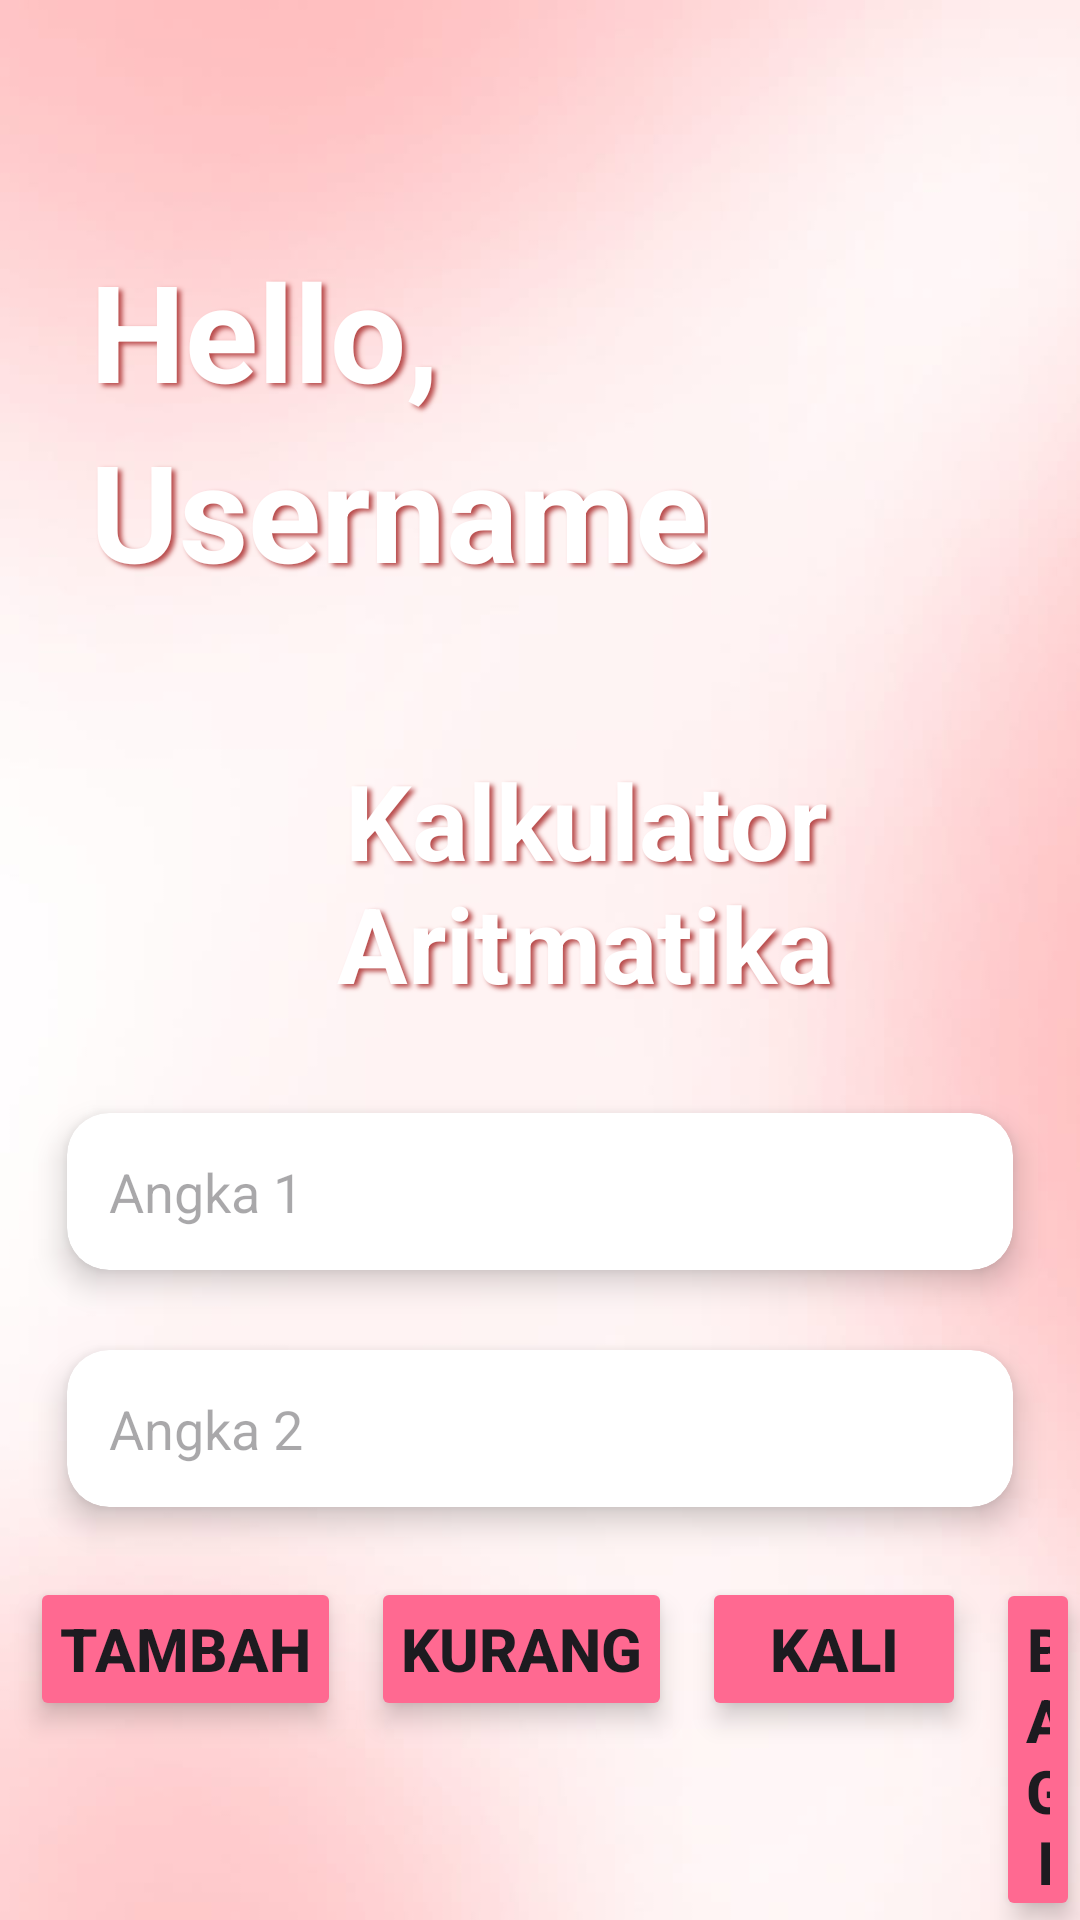

The Android layout XML behind this screen, and the referenced resources:
<!-- AndroidManifest.xml: application theme Theme.BelajarAndroid_10PPLG2 -->
<!-- res/layout/activity_kalkulator_aritmatika.xml -->
<?xml version="1.0" encoding="utf-8"?>
<LinearLayout
    android:orientation="vertical"
    xmlns:android="http://schemas.android.com/apk/res/android"
    xmlns:app="http://schemas.android.com/apk/res-auto"
    xmlns:tools="http://schemas.android.com/tools"
    android:id="@+id/main"
    android:layout_width="match_parent"
    android:layout_height="match_parent"
    tools:context=".KalkulatorAritmatika"
    android:background="@drawable/background">


    <TextView
        android:layout_width="wrap_content"
        android:layout_height="wrap_content"
        android:layout_marginLeft="30dp"
        android:layout_marginTop="80dp"
        android:shadowColor="#B84A4A"
        android:shadowDx="4"
        android:shadowDy="3"
        android:shadowRadius="4"
        android:text="Hello, "
        android:textAlignment="center"
        android:textColor="#FFFFFF"
        android:textSize="45dp"
        android:textStyle="bold"/>

    <TextView
        android:id="@+id/txtUsernameKalkulator"
        android:layout_width="wrap_content"
        android:layout_height="wrap_content"
        android:layout_marginLeft="30dp"
        android:shadowColor="#B84A4A"
        android:shadowDx="4"
        android:shadowDy="3"
        android:shadowRadius="4"
        android:text="Username"
        android:textAlignment="textStart"
        android:textColor="#FFFFFF"
        android:textSize="45dp"
        android:textStyle="bold"/>

    <TextView
        android:text="Kalkulator Aritmatika"
        android:textSize="35dp"
        android:layout_marginTop="50dp"
        android:textAlignment="center"
        android:layout_marginLeft="30dp"
        android:layout_width="wrap_content"
        android:layout_height="wrap_content"
        android:textStyle="bold"
        android:shadowColor="#B84A4A"
        android:shadowDx="4"
        android:shadowDy="3"
        android:shadowRadius="4"
        android:textColor="#FFFFFF"/>

    <androidx.cardview.widget.CardView
        android:layout_width="match_parent"
        android:layout_height="wrap_content"
        android:layout_marginRight="12dp"
        android:layout_marginLeft="12dp"
        app:cardCornerRadius="14dp"
        app:cardElevation="6dp"
        android:layout_marginTop="20dp"
        app:cardUseCompatPadding="true">

        <EditText
            android:id="@+id/edtAngka1"
            android:layout_width="match_parent"
            android:layout_height="wrap_content"
            android:hint="Angka 1"
            android:background="@android:color/transparent"
            android:padding="14dp"
            android:inputType="number"/>
    </androidx.cardview.widget.CardView>

    <androidx.cardview.widget.CardView
        android:layout_width="match_parent"
        android:layout_height="wrap_content"
        android:layout_marginRight="12dp"
        android:layout_marginLeft="12dp"
        app:cardCornerRadius="14dp"
        app:cardElevation="6dp"
        android:layout_marginBottom="10dp"
        app:cardUseCompatPadding="true">

        <EditText
            android:id="@+id/edtAngka2"
            android:layout_width="match_parent"
            android:layout_height="wrap_content"
            android:hint="Angka 2"
            android:background="@android:color/transparent"
            android:padding="14dp"
            android:inputType="number"/>
    </androidx.cardview.widget.CardView>

    <LinearLayout
        android:orientation="horizontal"
        android:layout_width="wrap_content"
        android:layout_height="wrap_content">

    <Button
        android:id="@+id/btnTambah"
        android:text="tambah"
        android:layout_marginLeft="10dp"
        android:layout_width="wrap_content"
        android:layout_height="wrap_content"
        android:textStyle="bold"
        android:textSize="20dp"
        android:backgroundTint="#FF6991"
        android:padding="10dp"
        android:elevation="9dp"
        android:translationZ="3dp"/>

    <Button
        android:id="@+id/btnKurang"
        android:text="kurang"
        android:layout_marginLeft="10dp"
        android:layout_width="wrap_content"
        android:layout_height="wrap_content"
        android:textStyle="bold"
        android:textSize="20dp"
        android:backgroundTint="#FF6991"
        android:padding="10dp"
        android:elevation="9dp"
        android:translationZ="3dp"/>

    <Button
        android:id="@+id/btnKali"
        android:text="kali"
        android:layout_marginLeft="10dp"
        android:layout_width="wrap_content"
        android:layout_height="wrap_content"
        android:textStyle="bold"
        android:textSize="20dp"
        android:backgroundTint="#FF6991"
        android:padding="10dp"
        android:elevation="9dp"
        android:translationZ="3dp"/>

    <Button
        android:id="@+id/btnBagi"
        android:layout_marginLeft="10dp"
        android:text="bagi"
        android:layout_width="wrap_content"
        android:layout_height="wrap_content"
        android:textStyle="bold"
        android:textSize="20dp"
        android:backgroundTint="#FF6991"
        android:padding="10dp"
        android:elevation="9dp"
        android:translationZ="3dp"/>

   </LinearLayout>

    <androidx.cardview.widget.CardView
        android:layout_width="match_parent"
        android:layout_height="wrap_content"
        android:layout_marginRight="12dp"
        android:layout_marginLeft="12dp"
        app:cardCornerRadius="14dp"
        app:cardElevation="6dp"
        android:layout_marginBottom="10dp"
        app:cardUseCompatPadding="true">

        <TextView
            android:layout_marginTop="10dp"
            android:hint="Hasil:"
            android:id="@+id/txtHasil"
            android:layout_margin="10dp"
            android:textSize="25dp"
            android:layout_width="wrap_content"
            android:layout_height="wrap_content"
            android:textStyle="bold"/>
    </androidx.cardview.widget.CardView>

    <LinearLayout
        android:orientation="horizontal"
        android:layout_width="wrap_content"
        android:layout_height="wrap_content">

        <Button
            android:id="@+id/btnBersihkan"
            android:layout_marginLeft="300dp"
            android:layout_gravity="left"
            android:text="Clear"
            android:layout_width="wrap_content"
            android:layout_height="wrap_content"
            android:textStyle="bold"
            android:textSize="20dp"
            android:backgroundTint="#FF6991"
            android:padding="10dp"
            android:elevation="9dp"
            android:translationZ="3dp"/>

    </LinearLayout>

</LinearLayout>
<!-- resources referenced by this layout -->
<resources>
  <!-- drawable background: jpeg bitmap (drawable, 16533 bytes) -->
  <style name="Theme.BelajarAndroid_10PPLG2" parent="Base.Theme.BelajarAndroid_10PPLG2" />
  <style name="Base.Theme.BelajarAndroid_10PPLG2" parent="Theme.Material3.DayNight.NoActionBar">
          
          
      </style>
</resources>
